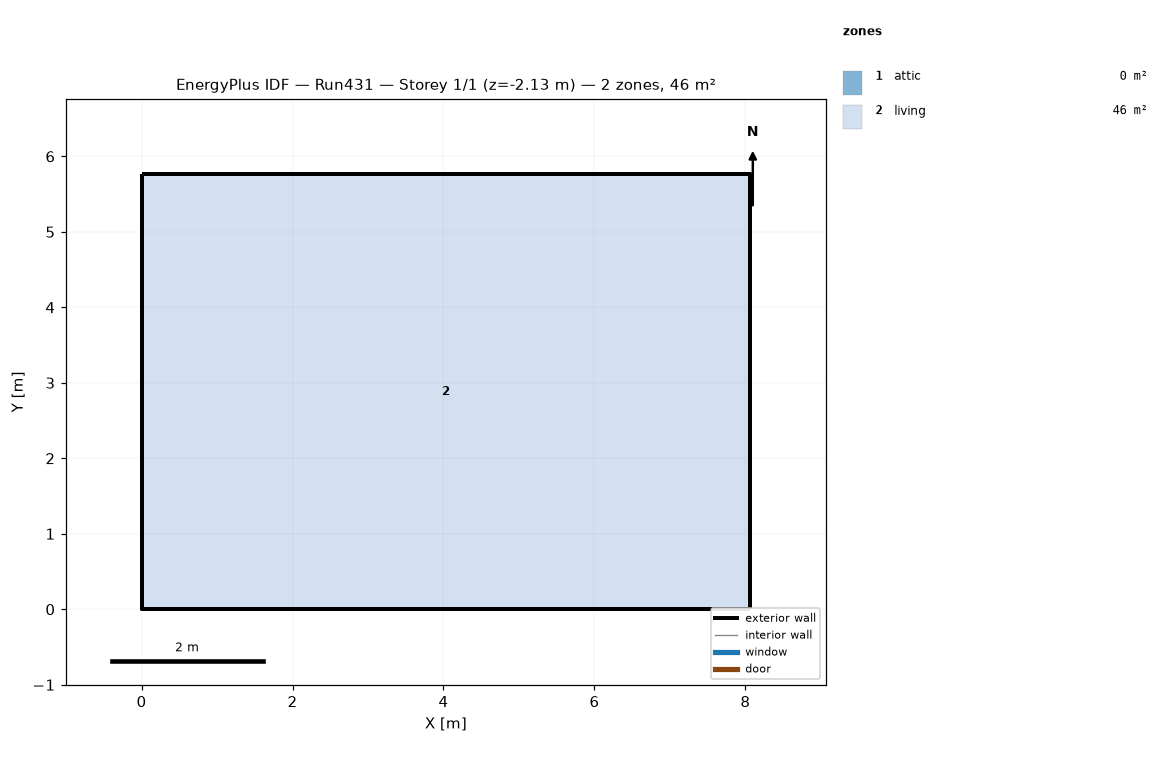
=== STOREY PLAN SPEC (per zone: floor XY polygon, exterior-wall plan segments, windows/doors) ===
zone 1: attic  (0.0 m²)
  exterior wall: (8.06, 0.00) – (8.06, 5.76) – (8.06, 2.88)  [8.6 m]
  exterior wall: (0.00, 5.76) – (0.00, 0.00) – (0.00, 2.88)  [8.6 m]
zone 2: living  (46.5 m²)
  floor: (0.00, 0.00) (0.00, 5.76) (8.06, 5.76) (8.06, 0.00)
  exterior wall: (0.00, 0.00) – (8.06, 0.00)  [8.1 m] x2 surfaces
  exterior wall: (8.06, 0.00) – (8.06, 5.76)  [5.8 m] x2 surfaces
  exterior wall: (8.06, 5.76) – (0.00, 5.76)  [8.1 m] x2 surfaces
  exterior wall: (0.00, 5.76) – (0.00, 0.00)  [5.8 m] x2 surfaces
  interior walls: 4

=== DERIVED (storey summary) ===
Building: Run431
Storey: 1 of 1  (floor level z = -2.13 m)
Storey gross floor area: 46.5 m²
Zones on this storey: 2
  - attic: floor 0.0 m²; exterior wall 17.3 m (7.9 m²); WWR 0.0%
  - living: floor 46.5 m²; exterior wall 27.6 m (143.3 m²); WWR 0.0%
Zone adjacency: (none detected)